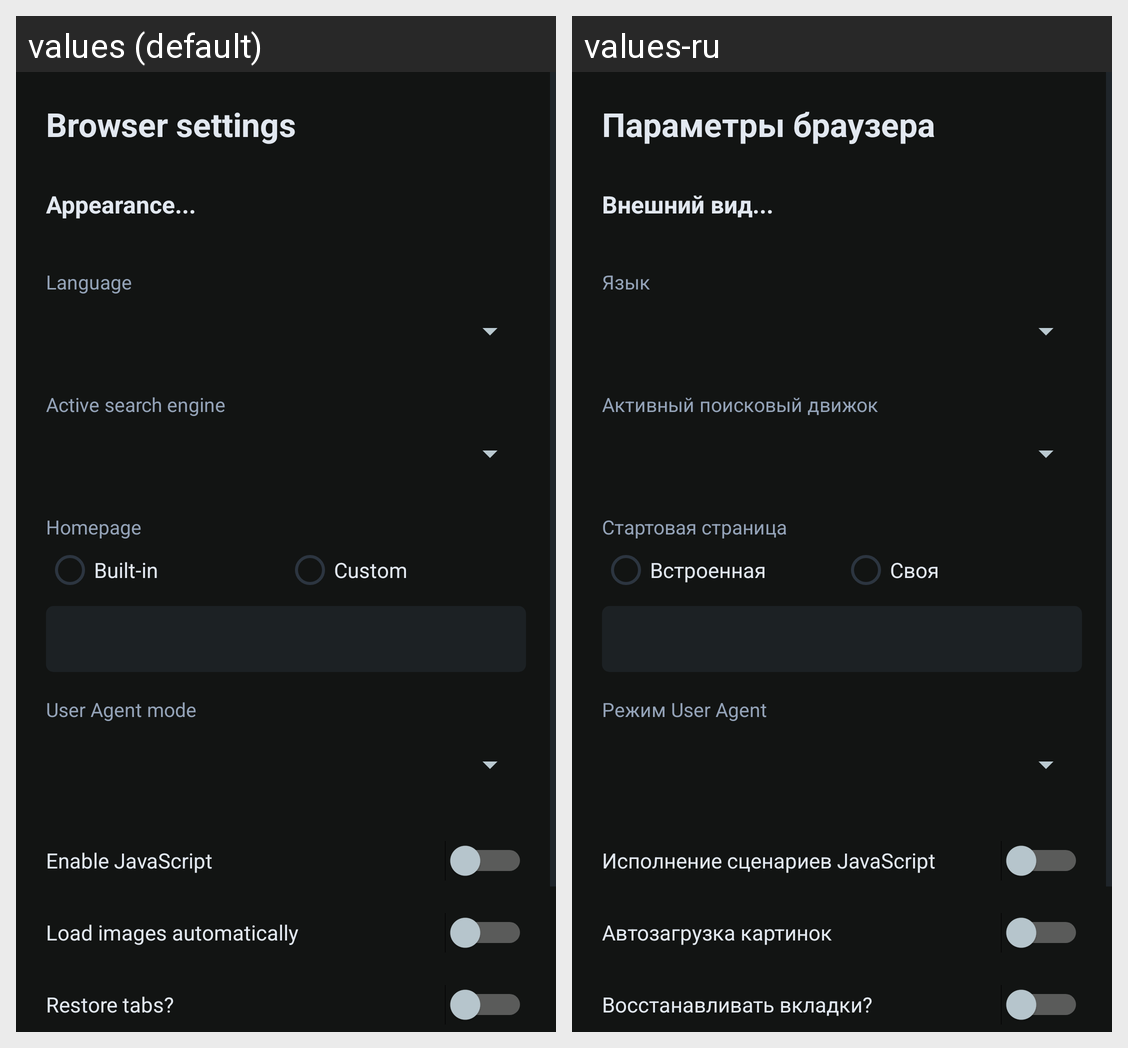

Strings drawn on this Android screen and how each of the app's shown locales translates them:
Android screen res/layout/activity_settings.xml rendered under 2 locales, left to right: values (default), values-ru. Device: Nexus 5 (rendered at 1080×1920; each locale shown at half size, 540×960, under a caption strip naming it); theme AppTheme.
Strings drawn on this screen, with the default value and each locale's value (text and hints the layout hard-codes, and strings that could not be matched under every locale, appear in the picture but are not listed):

menu_settings
  values: Browser settings
  values-ru: Параметры браузера

customization
  values: Appearance...
  values-ru: Внешний вид...

language
  values: Language
  values-ru: Язык

active_search
  values: Active search engine
  values-ru: Активный поисковый движок

homepage
  values: Homepage
  values-ru: Стартовая страница

builtin
  values: Built-in
  values-ru: Встроенная

custom
  values: Custom
  values-ru: Своя

ua_mode
  values: User Agent mode
  values-ru: Режим User Agent

enable_js
  values: Enable JavaScript
  values-ru: Исполнение сценариев JavaScript

load_images
  values: Load images automatically
  values-ru: Автозагрузка картинок

restore_tabs
  values: Restore tabs?
  values-ru: Восстанавливать вкладки?
